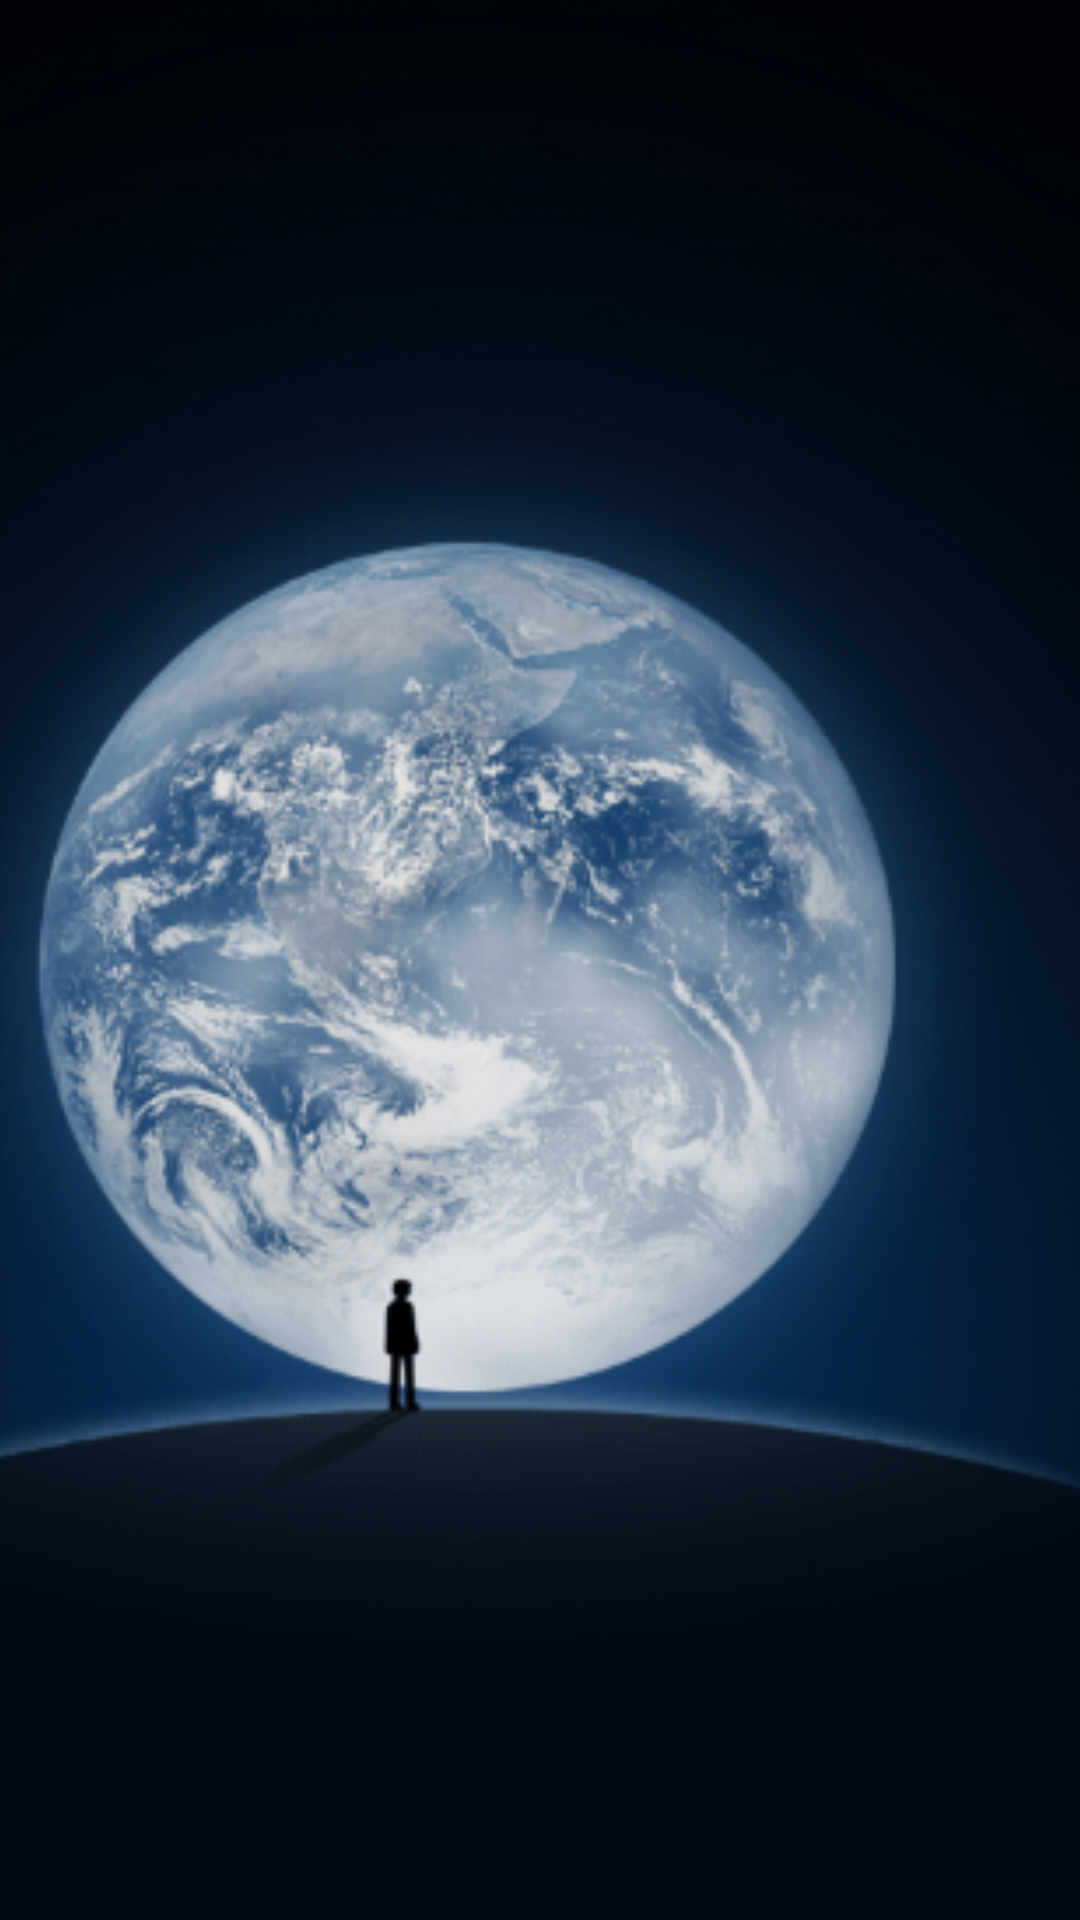

Android layout source for this screen:
<!-- AndroidManifest.xml: application theme Theme.MyWechat -->
<!-- res/layout/activity_loading.xml -->
<?xml version="1.0" encoding="utf-8"?>
<androidx.constraintlayout.widget.ConstraintLayout xmlns:android="http://schemas.android.com/apk/res/android"
    xmlns:app="http://schemas.android.com/apk/res-auto"
    xmlns:tools="http://schemas.android.com/tools"
    android:layout_width="match_parent"
    android:layout_height="match_parent"
    tools:context=".activity.LoadingActivity">

    <ImageView
        android:id="@+id/imageView"
        android:layout_width="416dp"
        android:layout_height="743dp"
        android:scaleType="fitXY"
        app:layout_constraintBottom_toBottomOf="parent"
        app:layout_constraintEnd_toEndOf="parent"
        app:layout_constraintHorizontal_bias="1.0"
        app:layout_constraintStart_toStartOf="parent"
        app:layout_constraintTop_toTopOf="parent"
        app:srcCompat="@drawable/loading" />
</androidx.constraintlayout.widget.ConstraintLayout>
<!-- resources referenced by this layout -->
<resources>
  <!-- drawable loading: png bitmap (drawable, 243214 bytes) -->
  <style name="Theme.MyWechat" parent="Theme.MaterialComponents.DayNight.DarkActionBar">
          
          <item name="colorPrimary">@color/purple_500</item>
          <item name="colorPrimaryVariant">@color/purple_700</item>
          <item name="colorOnPrimary">@color/white</item>
          
          <item name="colorSecondary">@color/teal_200</item>
          <item name="colorSecondaryVariant">@color/teal_700</item>
          <item name="colorOnSecondary">@color/black</item>
          
          <item name="android:statusBarColor">?attr/colorPrimaryVariant</item>
          
      </style>
  <!-- not gathered from this repository: default colours our renderer supplied (Android Studio template values) -->
  <color name="purple_500">#FF6200EE</color>
  <color name="purple_700">#FF3700B3</color>
  <color name="teal_200">#FF03DAC5</color>
  <color name="teal_700">#FF018786</color>
  <color name="black">#FF000000</color>
  <color name="white">#FFFFFFFF</color>
</resources>
